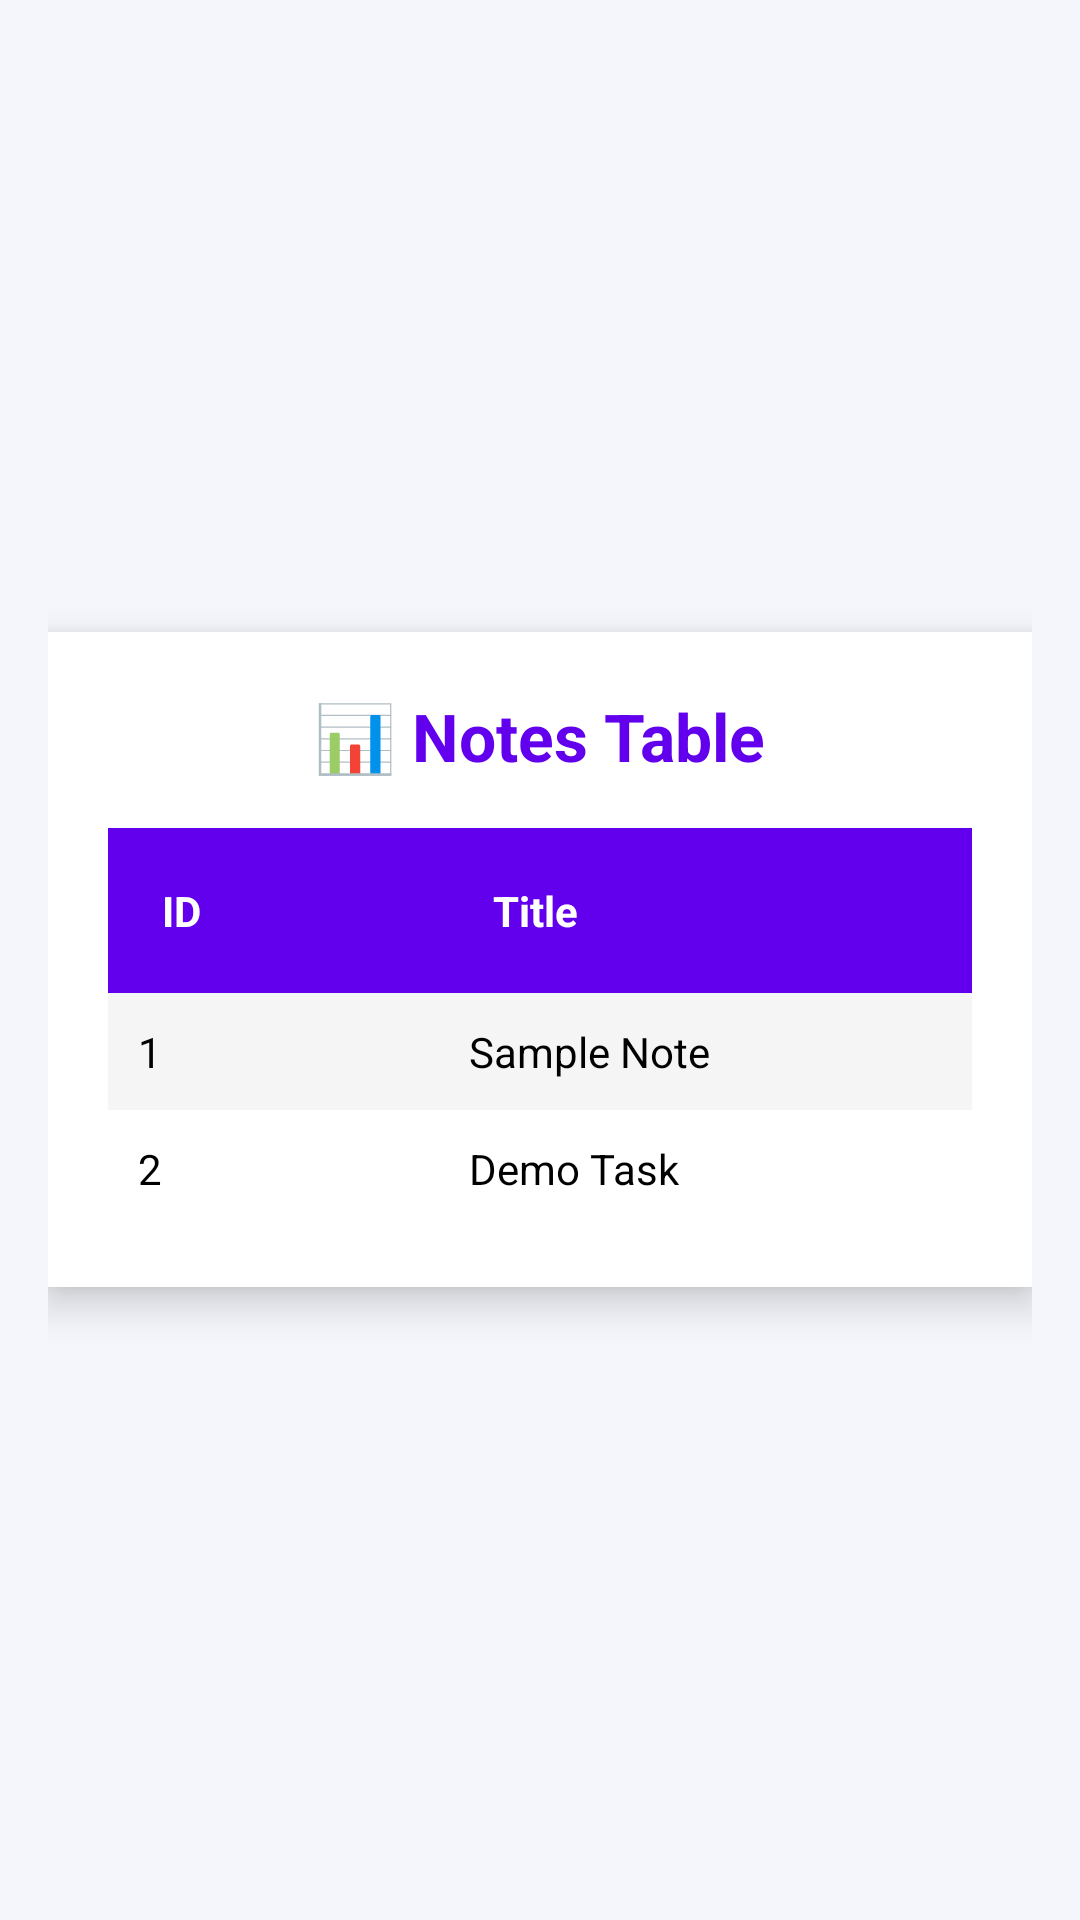

Here is an Android app screen rendered from its layout file. Give the layout XML and the strings, colors and styles it references.
<!-- AndroidManifest.xml: application theme Theme.SmartNotesApp -->
<!-- res/layout/activity_table.xml -->
<?xml version="1.0" encoding="utf-8"?>
<FrameLayout xmlns:android="http://schemas.android.com/apk/res/android"
    android:layout_width="match_parent"
    android:layout_height="match_parent"
    android:background="#F4F6FB"
    android:padding="16dp">

    
    <LinearLayout
        android:orientation="vertical"
        android:layout_gravity="center"
        android:background="#FFFFFF"
        android:elevation="8dp"
        android:padding="20dp"
        android:layout_width="match_parent"
        android:layout_height="wrap_content">

        
        <TextView
            android:text="📊 Notes Table"
            android:textSize="22sp"
            android:textStyle="bold"
            android:textColor="#6200EE"
            android:layout_gravity="center"
            android:layout_marginBottom="16dp"
            android:layout_width="wrap_content"
            android:layout_height="wrap_content"/>

        
        <TableLayout
            android:stretchColumns="*"
            android:layout_width="match_parent"
            android:layout_height="wrap_content">

            
            <TableRow
                android:background="#6200EE"
                android:padding="8dp">

                <TextView
                    android:text="ID"
                    android:textColor="#FFFFFF"
                    android:textStyle="bold"
                    android:padding="10dp"/>

                <TextView
                    android:text="Title"
                    android:textColor="#FFFFFF"
                    android:textStyle="bold"
                    android:padding="10dp"/>
            </TableRow>

            
            <TableRow
                android:background="#F5F5F5">

                <TextView
                    android:text="1"
                    android:padding="10dp"
                    android:textColor="#000"/>

                <TextView
                    android:text="Sample Note"
                    android:padding="10dp"
                    android:textColor="#000"/>
            </TableRow>

            
            <TableRow>

                <TextView
                    android:text="2"
                    android:padding="10dp"
                    android:textColor="#000"/>

                <TextView
                    android:text="Demo Task"
                    android:padding="10dp"
                    android:textColor="#000"/>
            </TableRow>

        </TableLayout>

    </LinearLayout>

</FrameLayout>
<!-- resources referenced by this layout -->
<resources>
  <style name="Theme.SmartNotesApp" parent="Theme.AppCompat.Light.NoActionBar">
          <item name="colorPrimary">#6200EE</item>
          <item name="colorPrimaryDark">#3700B3</item>
          <item name="colorAccent">#03DAC5</item>
  
          <item name="alertDialogTheme">@style/CustomAlertDialog</item>
      </style>
  <style name="CustomAlertDialog" parent="Theme.AppCompat.Light.Dialog.Alert">
          <item name="colorAccent">#6200EE</item>
          <item name="android:textColorPrimary">#000000</item>
          <item name="android:background">@android:color/white</item>
      </style>
</resources>
